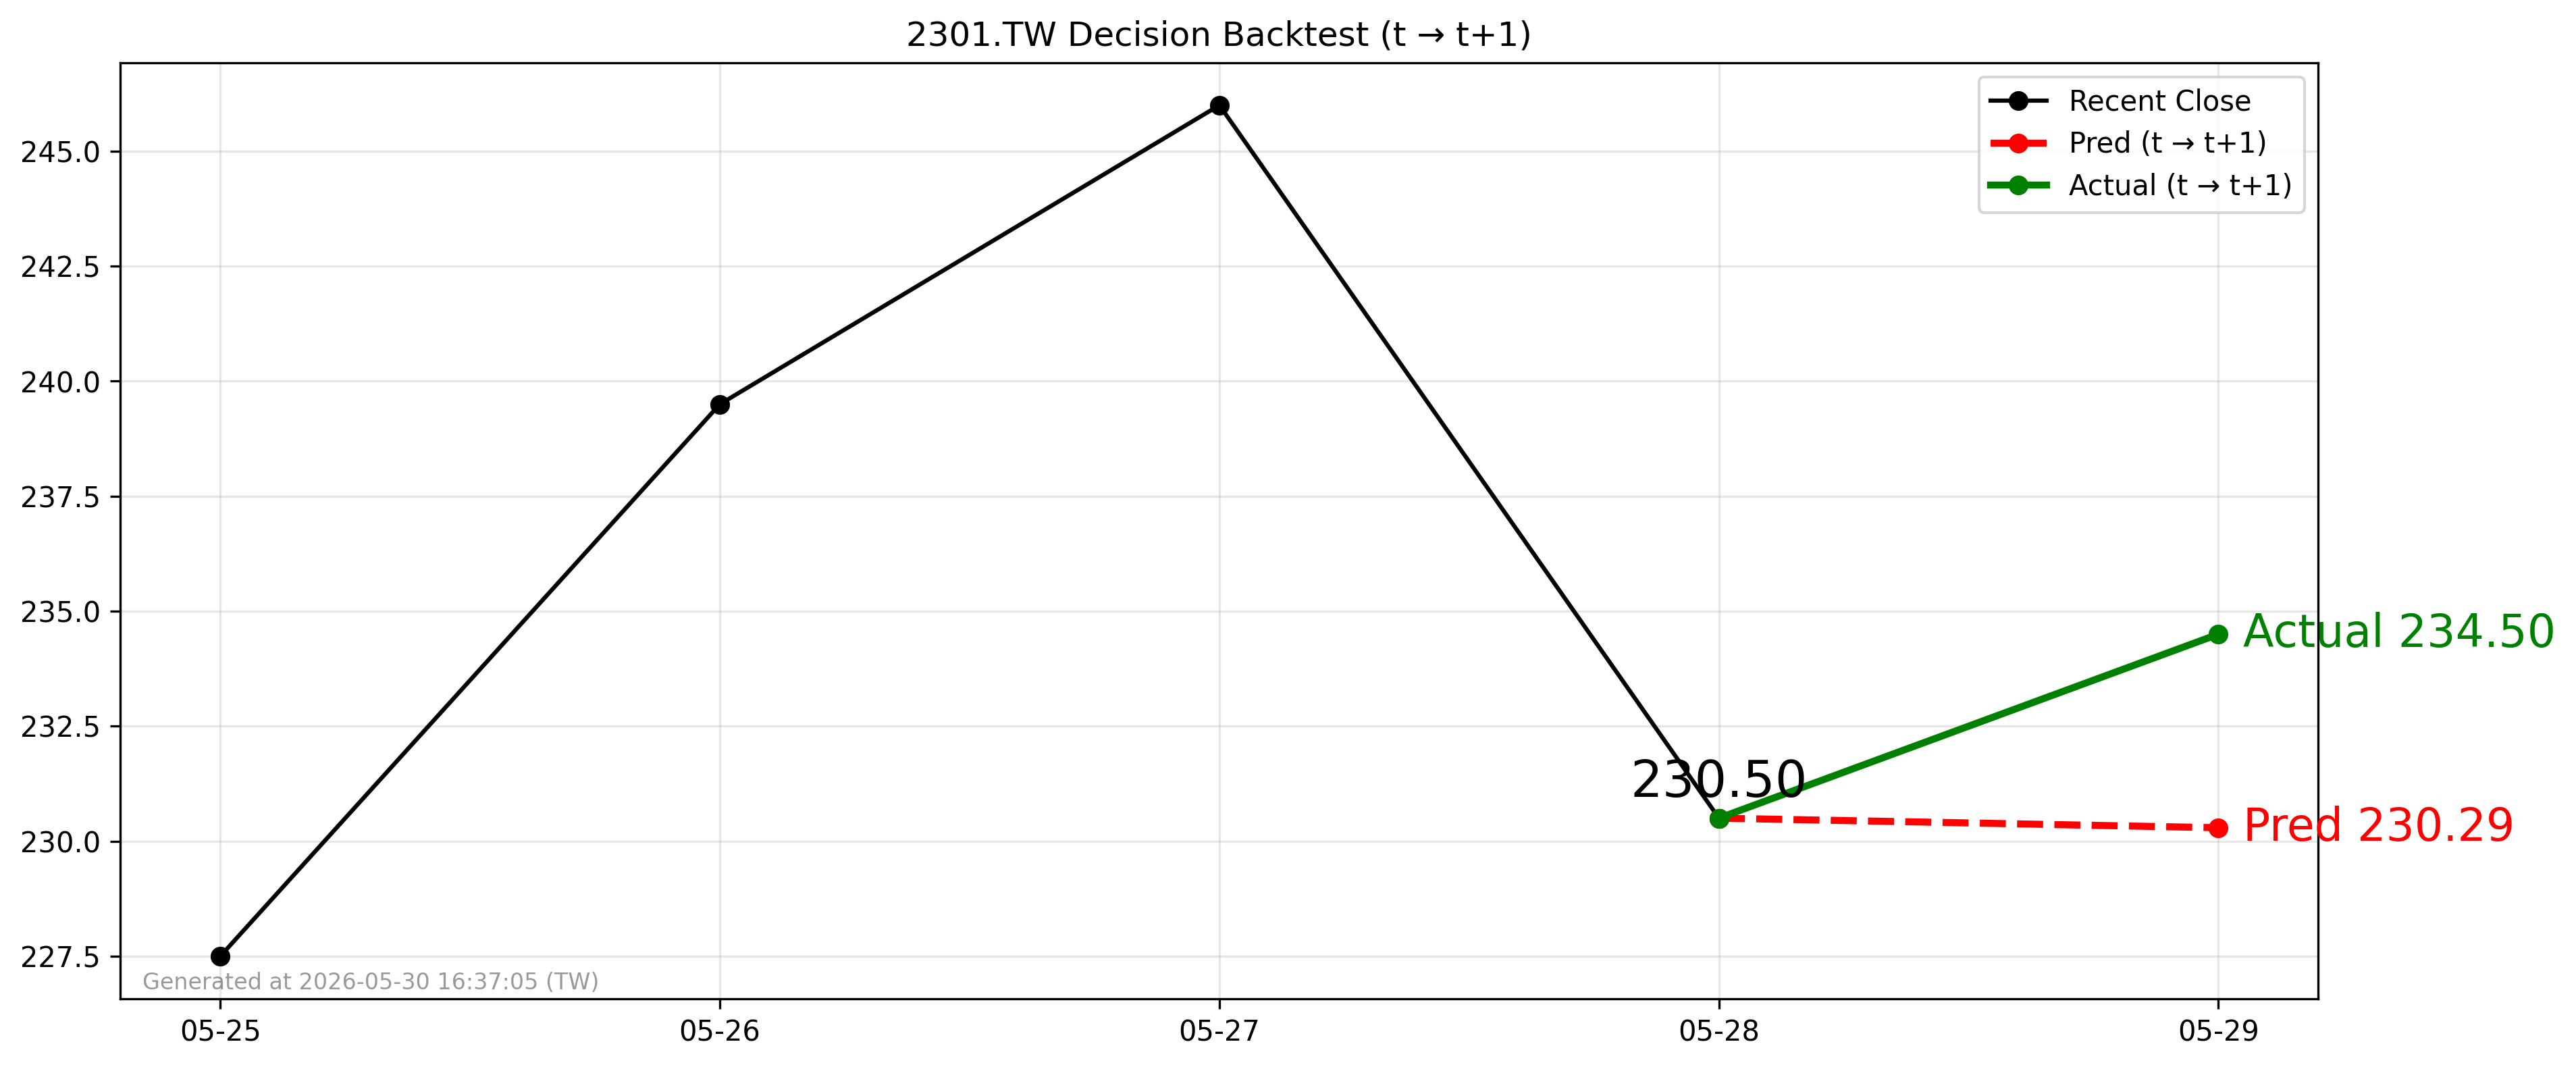

Source data for this figure (header and first rows):
forecast_date, decision_day, close_t, pred_t1, actual_t1, direction_pred, direction_actual
2026-05-28, 2026-05-28, 230.5, 230.3, 234.5, -1, 1
